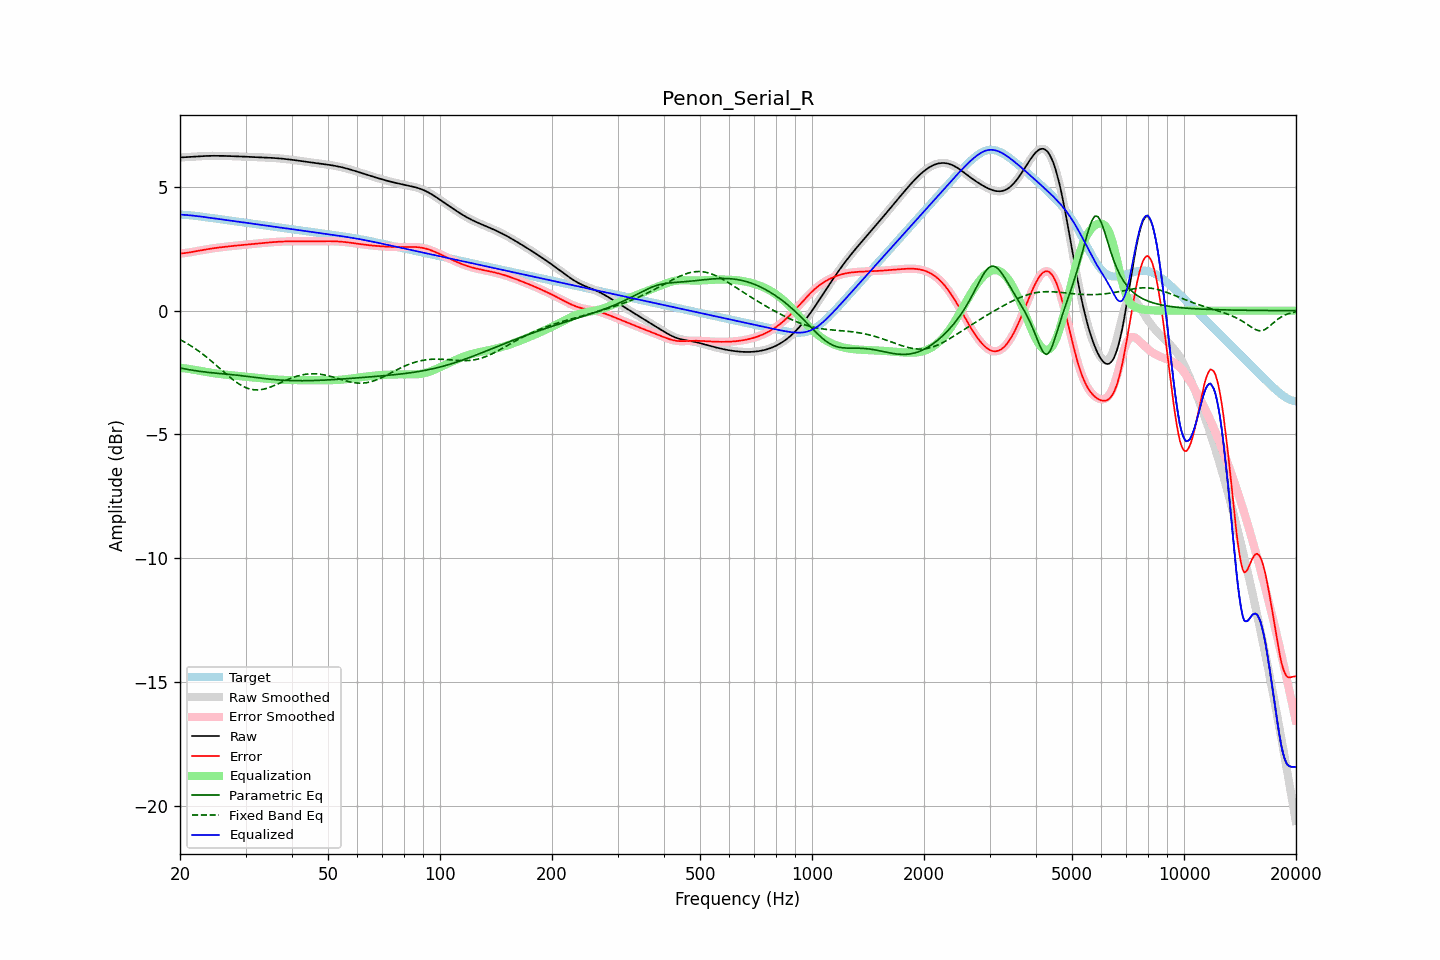

Values plotted in this chart, from the file beside it:
frequency, raw, error, smoothed, error_smoothed, equalization, parametric_eq, fixed_band_eq, equalized_raw, equalized_smoothed, target
20.00, 6.19, 2.31, 6.19, 2.31, -2.31, -2.31, -1.17, 3.88, 3.88, 3.88
20.20, 6.19, 2.31, 6.19, 2.31, -2.31, -2.33, -1.20, 3.88, 3.88, 3.88
20.40, 6.20, 2.32, 6.20, 2.32, -2.32, -2.34, -1.24, 3.87, 3.87, 3.88
20.61, 6.20, 2.33, 6.20, 2.33, -2.33, -2.35, -1.27, 3.87, 3.87, 3.87
20.81, 6.20, 2.34, 6.20, 2.34, -2.34, -2.36, -1.31, 3.86, 3.86, 3.87
21.02, 6.21, 2.35, 6.21, 2.35, -2.35, -2.37, -1.35, 3.86, 3.86, 3.86
21.23, 6.21, 2.36, 6.21, 2.36, -2.36, -2.39, -1.39, 3.85, 3.85, 3.85
21.44, 6.21, 2.37, 6.21, 2.37, -2.37, -2.40, -1.43, 3.85, 3.85, 3.85
21.66, 6.22, 2.38, 6.22, 2.38, -2.38, -2.41, -1.47, 3.84, 3.84, 3.84
21.87, 6.22, 2.39, 6.22, 2.39, -2.39, -2.42, -1.51, 3.83, 3.83, 3.83
22.09, 6.23, 2.40, 6.23, 2.40, -2.40, -2.43, -1.56, 3.83, 3.83, 3.83
22.31, 6.23, 2.41, 6.23, 2.41, -2.41, -2.44, -1.60, 3.82, 3.82, 3.82
22.54, 6.24, 2.43, 6.24, 2.43, -2.43, -2.45, -1.65, 3.81, 3.81, 3.81
22.76, 6.24, 2.44, 6.24, 2.44, -2.44, -2.46, -1.70, 3.80, 3.80, 3.80
22.99, 6.24, 2.45, 6.24, 2.45, -2.45, -2.46, -1.75, 3.79, 3.79, 3.79
23.22, 6.25, 2.46, 6.25, 2.46, -2.46, -2.47, -1.80, 3.78, 3.78, 3.78
23.45, 6.25, 2.47, 6.25, 2.47, -2.47, -2.48, -1.85, 3.78, 3.78, 3.78
23.69, 6.25, 2.48, 6.25, 2.48, -2.48, -2.49, -1.90, 3.77, 3.77, 3.77
23.92, 6.25, 2.49, 6.25, 2.49, -2.49, -2.50, -1.95, 3.76, 3.76, 3.76
24.16, 6.25, 2.50, 6.25, 2.50, -2.50, -2.50, -2.01, 3.75, 3.75, 3.75
24.40, 6.26, 2.51, 6.26, 2.51, -2.51, -2.51, -2.06, 3.74, 3.74, 3.74
24.65, 6.26, 2.52, 6.26, 2.52, -2.52, -2.52, -2.12, 3.73, 3.73, 3.73
24.89, 6.26, 2.53, 6.26, 2.53, -2.53, -2.52, -2.17, 3.72, 3.72, 3.72
25.14, 6.26, 2.54, 6.26, 2.54, -2.54, -2.53, -2.23, 3.71, 3.71, 3.71
25.39, 6.26, 2.55, 6.26, 2.55, -2.55, -2.53, -2.29, 3.71, 3.71, 3.71
25.65, 6.25, 2.56, 6.25, 2.56, -2.56, -2.54, -2.35, 3.70, 3.70, 3.70
25.91, 6.25, 2.57, 6.25, 2.57, -2.57, -2.55, -2.40, 3.69, 3.69, 3.69
26.16, 6.25, 2.57, 6.25, 2.57, -2.57, -2.55, -2.46, 3.68, 3.68, 3.68
26.43, 6.25, 2.58, 6.25, 2.58, -2.58, -2.56, -2.52, 3.67, 3.67, 3.67
26.69, 6.25, 2.59, 6.25, 2.59, -2.59, -2.56, -2.57, 3.66, 3.66, 3.66
26.96, 6.25, 2.60, 6.25, 2.60, -2.60, -2.57, -2.63, 3.65, 3.65, 3.65
27.23, 6.24, 2.60, 6.24, 2.60, -2.60, -2.58, -2.68, 3.64, 3.64, 3.64
27.50, 6.24, 2.61, 6.24, 2.61, -2.61, -2.58, -2.74, 3.63, 3.63, 3.63
27.77, 6.24, 2.62, 6.24, 2.62, -2.62, -2.59, -2.79, 3.62, 3.62, 3.62
28.05, 6.24, 2.62, 6.24, 2.62, -2.62, -2.59, -2.84, 3.61, 3.61, 3.61
28.33, 6.24, 2.63, 6.23, 2.63, -2.63, -2.60, -2.88, 3.61, 3.61, 3.61
28.62, 6.23, 2.64, 6.23, 2.64, -2.64, -2.61, -2.93, 3.60, 3.60, 3.60
28.90, 6.23, 2.64, 6.23, 2.64, -2.64, -2.62, -2.97, 3.59, 3.59, 3.59
29.19, 6.23, 2.65, 6.23, 2.65, -2.65, -2.62, -3.01, 3.58, 3.58, 3.58
29.48, 6.22, 2.66, 6.22, 2.66, -2.66, -2.63, -3.05, 3.57, 3.57, 3.57
29.78, 6.22, 2.66, 6.22, 2.66, -2.66, -2.64, -3.08, 3.56, 3.56, 3.56
30.08, 6.22, 2.67, 6.22, 2.67, -2.67, -2.65, -3.11, 3.55, 3.55, 3.55
30.38, 6.22, 2.67, 6.22, 2.67, -2.67, -2.65, -3.13, 3.54, 3.54, 3.54
30.68, 6.21, 2.68, 6.21, 2.68, -2.68, -2.66, -3.15, 3.53, 3.53, 3.53
30.99, 6.21, 2.69, 6.21, 2.69, -2.69, -2.67, -3.17, 3.52, 3.52, 3.52
31.30, 6.21, 2.69, 6.21, 2.69, -2.69, -2.68, -3.18, 3.52, 3.52, 3.52
31.61, 6.21, 2.70, 6.21, 2.70, -2.70, -2.69, -3.19, 3.51, 3.51, 3.51
31.93, 6.20, 2.71, 6.20, 2.71, -2.71, -2.70, -3.20, 3.50, 3.50, 3.50
32.24, 6.20, 2.71, 6.20, 2.71, -2.71, -2.71, -3.20, 3.49, 3.49, 3.49
32.57, 6.20, 2.72, 6.20, 2.72, -2.72, -2.71, -3.20, 3.48, 3.48, 3.48
32.89, 6.20, 2.73, 6.20, 2.73, -2.73, -2.72, -3.19, 3.47, 3.47, 3.47
33.22, 6.19, 2.73, 6.19, 2.73, -2.73, -2.73, -3.18, 3.46, 3.46, 3.46
33.55, 6.19, 2.74, 6.19, 2.74, -2.74, -2.74, -3.17, 3.45, 3.45, 3.45
33.89, 6.19, 2.74, 6.19, 2.74, -2.74, -2.75, -3.15, 3.44, 3.44, 3.44
34.23, 6.18, 2.75, 6.18, 2.75, -2.75, -2.75, -3.13, 3.43, 3.43, 3.43
34.57, 6.18, 2.76, 6.18, 2.76, -2.76, -2.76, -3.11, 3.42, 3.42, 3.42
34.92, 6.18, 2.76, 6.18, 2.76, -2.76, -2.77, -3.09, 3.42, 3.42, 3.42
35.27, 6.17, 2.77, 6.17, 2.77, -2.77, -2.77, -3.07, 3.41, 3.41, 3.41
35.62, 6.17, 2.77, 6.17, 2.77, -2.77, -2.78, -3.04, 3.40, 3.40, 3.40
35.97, 6.16, 2.78, 6.16, 2.78, -2.78, -2.78, -3.01, 3.39, 3.39, 3.39
... 635 more rows
